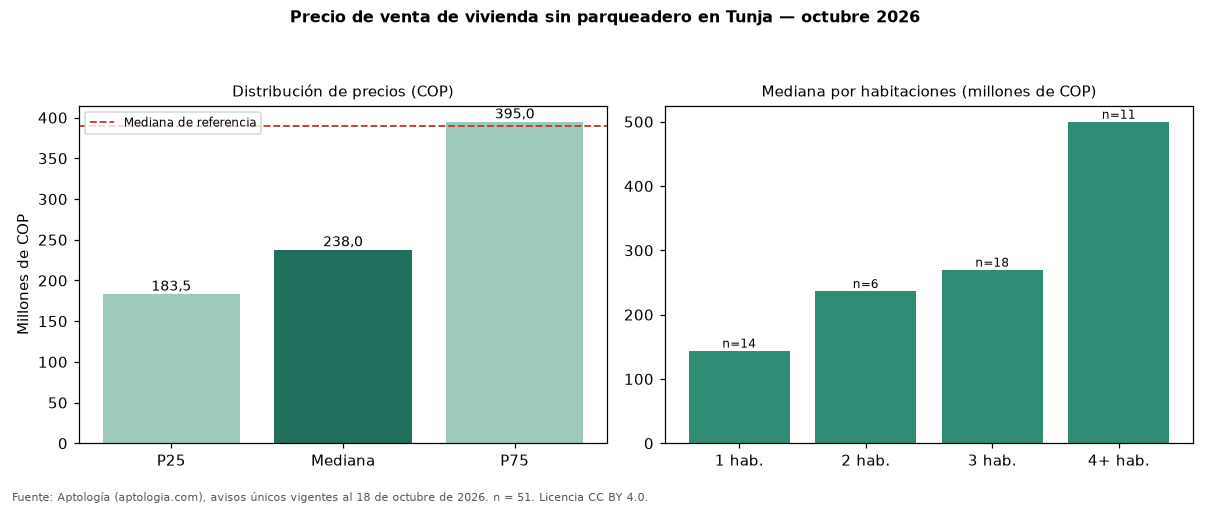

Data behind this chart, as committed beside it:
seccion, metrica, valor_cop, n
precio, p25, 183500000, 51
precio, mediana, 238000000, 51
precio, p75, 395000000, 51
cop_por_m2, p25, 2910448, 51
cop_por_m2, mediana, 4139669, 51
cop_por_m2, p75, 5093390, 51
area, area_mediana_m2, 58.0, 51
habitaciones, 1, 144112500, 14
habitaciones, 2, 236750000, 6
habitaciones, 3, 270000000, 18
habitaciones, 4+, 500000000, 11
administracion, mediana, 115200, 17
estrato, moda, 3, 
parqueadero, porcentaje_con_parqueadero, 0.0, 51
referencia, mediana_referencia, 390000000, 185
referencia, mediana_cop_por_m2_referencia, 3934426, 185
comparacion, mediana_grupo_opuesto, 430000000, 134
